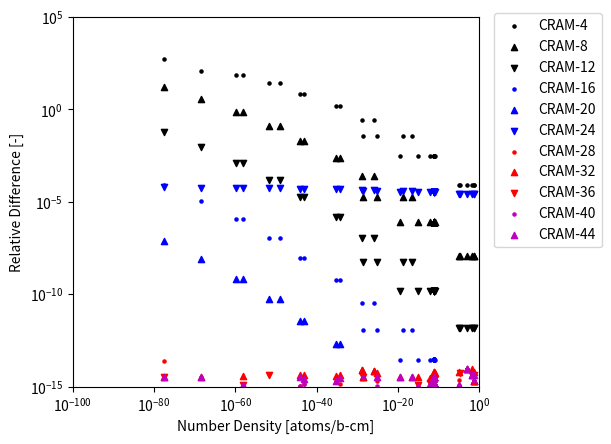

Write the Python code that produced this figure.
import numpy as np
import matplotlib.pyplot as plt

number_densities = [4.945699999938150E-02,6.191101617417350E-13,3.240779902652080E-20,2.888885316440110E-29,8.590409510342790E-16,4.668813127412260E-02,1.774823421564070E-05,6.408581732552970E-12,6.408581732466910E-12,6.408581721203280E-12,6.408581742453260E-12,6.408581732500550E-12,6.408581734280720E-12,6.408572377251470E-12,6.408581737237830E-12,8.451221964119950E-06,1.051894859616780E-03,6.315395095009510E-12,2.229259362320290E-02,9.088265108135410E-26,1.738310350762810E-11,1.223275239021100E-29,2.959606804598620E-17,2.171046860062000E-19,1.348377713060360E-26,6.666710009296870E-35,5.181200426475890E-36,7.300963502869530E-44,9.023680527725950E-45,2.229081285001450E-52,1.209469721622280E-49,7.757276671380440E-59,1.558593367020080E-60,3.098143760412150E-69,3.139928254717580E-78]

cram_4 = [8.652240691618960E-05,3.128376831412680E-03,3.128384295694760E-03,3.802460201869250E-02,3.128376910955530E-03,8.652240694279600E-05,8.652240736410350E-05,3.128376384004240E-03,3.128376383537640E-03,3.128376322202090E-03,3.128376437912850E-03,3.128376383720880E-03,3.128376393412750E-03,3.128325442508070E-03,3.128376409516090E-03,8.652235844887180E-05,8.652232152092090E-05,3.128376199107870E-03,8.652240425677860E-05,3.802429971763770E-02,3.128316963782400E-03,2.841364619452990E-01,3.802429479933990E-02,3.802463710145920E-02,2.841377850061810E-01,1.571583874897820E+00,1.571583816480970E+00,7.016905190480960E+00,7.016942762872180E+00,2.609488298456240E+01,2.609485372799490E+01,7.733604378360780E+01,7.733607134534800E+01,1.269785510592100E+02,5.185243679873390E+02]

cram_8 = [1.172265606004920E-08,7.981311056498260E-07,7.981348188022780E-07,1.815815731801890E-05,7.981311451289770E-07,1.172265163385130E-08,1.172265357570020E-08,7.981308835064750E-07,7.981308850297770E-07,7.981308536598920E-07,7.981309102563000E-07,7.981308850255880E-07,7.981308879551020E-07,7.981055435656150E-07,7.981308985530600E-07,1.172264092604740E-08,1.172263546528660E-08,7.981307922443750E-07,1.172265570839700E-08,1.815787293030280E-05,7.981013225553780E-07,2.496899207200790E-04,1.815786830431400E-05,1.815819032525890E-05,2.496922148437390E-04,2.482065984901660E-03,2.482065802288790E-03,1.950423162325790E-02,1.950444516982190E-02,1.279360744671970E-01,1.279357325747790E-01,7.267406521584460E-01,7.267422869271310E-01,3.671211594001280E+00,1.682232611496570E+01]

cram_12 = [1.581198501688590E-12,1.580348258139420E-10,1.580360771428330E-10,5.276896870266570E-09,1.580354448911240E-10,1.576435929864210E-12,1.577594749102620E-12,1.580364901435880E-10,1.580381287791560E-10,1.580364904234730E-10,1.580364898994450E-10,1.580380027296000E-10,1.580364901009810E-10,1.580305444503000E-10,1.580381286615040E-10,1.580765917735070E-12,1.587504844990440E-12,1.580361071471150E-10,1.583402715978120E-12,5.276773880616240E-09,1.580269575236400E-10,1.060779094310700E-07,5.276771871229340E-09,5.276910639282360E-09,1.060793787353680E-07,1.531782407690500E-06,1.531782237132900E-06,1.733725155447080E-05,1.733753671353110E-05,1.621317720766790E-04,1.621311235778480E-04,1.297946909364030E-03,1.297951255681040E-03,9.126348802735610E-03,5.746978886671420E-02]

cram_16 = [2.104523294172920E-15,2.740007506604150E-14,2.785686435208790E-14,1.235752747745990E-12,2.789348978909400E-14,2.080711135863020E-15,0.000000000000000E+00,2.810886604035980E-14,3.126008420673920E-14,2.798281736327940E-14,2.798281727049220E-14,2.962145076026270E-14,2.962145075203450E-14,2.974754291237210E-14,2.962145073836630E-14,0.000000000000000E+00,9.482563676088830E-15,2.852362563529480E-14,4.357703562746950E-15,1.236706527847110E-12,2.862554646933860E-14,3.271541990367630E-11,1.236715409297570E-12,1.234395980535540E-12,3.272085248395670E-11,6.208218484159690E-10,6.208233463387360E-10,9.203019510149160E-09,9.203222582210950E-09,1.122649055910610E-07,1.122643069649960E-07,1.166793688512910E-06,1.166798921698400E-06,1.059432085737960E-05,8.564812401228990E-05]

cram_20 = [2.104523294172920E-15,0.000000000000000E+00,0.000000000000000E+00,3.492471260704630E-15,0.000000000000000E+00,2.080711135863020E-15,0.000000000000000E+00,1.512584719660620E-15,1.512584719680930E-15,1.512584722339430E-15,0.000000000000000E+00,1.512584719672990E-15,1.512584719252830E-15,3.151222766141110E-15,3.151218163655990E-15,0.000000000000000E+00,9.482563676088830E-15,1.662812256766070E-15,4.357703562746950E-15,0.000000000000000E+00,0.000000000000000E+00,8.247815880923470E-15,0.000000000000000E+00,0.000000000000000E+00,7.449327658703780E-15,1.994938609729850E-13,1.988633349282260E-13,3.636488851236110E-12,3.637117080397200E-12,5.478941677924710E-11,5.479256399364720E-11,7.018068331061670E-10,7.018122867552000E-10,7.832183277312900E-09,7.758947335163460E-08]

cram_24 = [2.747566728099140E-05,3.304462180601520E-05,3.304462291080150E-05,3.820366834305120E-05,3.304462181795460E-05,2.747566728610860E-05,2.747566728474550E-05,3.304462173967470E-05,3.304462173696720E-05,3.304462172962670E-05,3.304462174799470E-05,3.304462173843240E-05,3.304462174009350E-05,3.304461420633050E-05,3.304462174047580E-05,2.747566719418360E-05,2.747566712191450E-05,3.304462171098410E-05,2.747566727558000E-05,3.820366253721600E-05,3.304461295695030E-05,4.292802450740890E-05,3.820366244396290E-05,3.820366901583740E-05,4.292802889682900E-05,4.720326159400590E-05,4.720326155307280E-05,5.102485687598560E-05,5.102486351819420E-05,5.439741755307130E-05,5.439741587882470E-05,5.733340470904980E-05,5.733340610900410E-05,5.985176032805960E-05,6.197632182446300E-05]

cram_28 = [2.104523294172920E-15,0.000000000000000E+00,0.000000000000000E+00,0.000000000000000E+00,0.000000000000000E+00,0.000000000000000E+00,0.000000000000000E+00,1.512584719660620E-15,3.151218166001940E-15,1.512584722339430E-15,1.512584717323900E-15,1.512584719672990E-15,1.512584719252830E-15,3.151222766141110E-15,3.151218163655990E-15,2.405426199951910E-15,9.482563676088830E-15,1.662812256766070E-15,4.357703562746950E-15,2.147279233316390E-15,0.000000000000000E+00,0.000000000000000E+00,0.000000000000000E+00,0.000000000000000E+00,0.000000000000000E+00,1.443283560093940E-15,1.934468238601420E-15,1.363768554748210E-15,1.103410566673400E-15,0.000000000000000E+00,0.000000000000000E+00,1.254020021787790E-15,0.000000000000000E+00,3.156844929199850E-15,2.549752876870160E-14]

cram_32 = [6.173268329573900E-15,3.098818013421360E-15,3.157111293236630E-15,3.492471260704630E-15,3.443640714702960E-15,2.080711135863020E-15,0.000000000000000E+00,4.663802885620240E-15,6.302436332003880E-15,3.025169444678860E-15,3.025169434647810E-15,4.663802885658390E-15,4.663802884362880E-15,6.302445532282220E-15,6.302436327311980E-15,6.013565499879790E-15,9.482563676088830E-15,4.732619500026500E-15,8.871039395592000E-15,5.557663897995370E-15,5.762285328243480E-15,8.247815880923470E-15,3.540017167546500E-15,0.000000000000000E+00,7.449327658703780E-15,4.490215520292260E-15,3.868936477202840E-15,4.091305664244640E-15,4.413642266693600E-15,0.000000000000000E+00,0.000000000000000E+00,3.876061885525880E-15,0.000000000000000E+00,3.156844929199850E-15,3.206276072710970E-15]

cram_36 = [0.000000000000000E+00,1.630956849169140E-15,0.000000000000000E+00,3.492471260704630E-15,1.262668262057750E-15,4.310044495716250E-15,5.536089995640830E-15,1.512584719660620E-15,0.000000000000000E+00,1.638633449201050E-15,1.638633443767560E-15,0.000000000000000E+00,1.512584719252830E-15,0.000000000000000E+00,1.638633445101110E-15,0.000000000000000E+00,0.000000000000000E+00,1.534903621630220E-15,4.357703562746950E-15,0.000000000000000E+00,0.000000000000000E+00,0.000000000000000E+00,0.000000000000000E+00,0.000000000000000E+00,0.000000000000000E+00,0.000000000000000E+00,0.000000000000000E+00,0.000000000000000E+00,0.000000000000000E+00,4.492818038643000E-15,0.000000000000000E+00,1.254020021787790E-15,0.000000000000000E+00,0.000000000000000E+00,3.206276072710970E-15]

cram_40 = [2.104523294172920E-15,0.000000000000000E+00,0.000000000000000E+00,3.492471260704630E-15,0.000000000000000E+00,2.080711135863020E-15,0.000000000000000E+00,0.000000000000000E+00,1.512584719680930E-15,0.000000000000000E+00,1.638633443767560E-15,0.000000000000000E+00,0.000000000000000E+00,1.638635838393380E-15,1.638633445101110E-15,1.202713099975960E-15,0.000000000000000E+00,0.000000000000000E+00,4.357703562746950E-15,1.136794888226330E-15,0.000000000000000E+00,0.000000000000000E+00,0.000000000000000E+00,0.000000000000000E+00,0.000000000000000E+00,0.000000000000000E+00,0.000000000000000E+00,1.363768554748210E-15,1.103410566673400E-15,0.000000000000000E+00,0.000000000000000E+00,0.000000000000000E+00,0.000000000000000E+00,0.000000000000000E+00,0.000000000000000E+00]

cram_44 = [4.068745035400980E-15,1.467861164252220E-15,3.157111293236630E-15,0.000000000000000E+00,1.147880238234320E-15,0.000000000000000E+00,0.000000000000000E+00,1.512584719660620E-15,3.151218166001940E-15,1.512584722339430E-15,1.512584717323900E-15,3.151218165985400E-15,1.512584719252830E-15,3.151222766141110E-15,3.151218163655990E-15,1.202713099975960E-15,9.482563676088830E-15,1.662812256766070E-15,4.357703562746950E-15,3.284074121542720E-15,0.000000000000000E+00,0.000000000000000E+00,3.540017167546500E-15,0.000000000000000E+00,0.000000000000000E+00,2.886567120187880E-15,1.934468238601420E-15,2.727537109496430E-15,3.310231700020200E-15,0.000000000000000E+00,0.000000000000000E+00,1.254020021787790E-15,0.000000000000000E+00,3.156844929199850E-15,3.206276072710970E-15]

fig, ax = plt.subplots()

ax.scatter(number_densities, cram_4,   s=20, label='CRAM-4',  c='k', marker='.')
ax.scatter(number_densities, cram_8,   s=20, label='CRAM-8',  c='k', marker='^')
ax.scatter(number_densities, cram_12,  s=20, label='CRAM-12', c='k', marker='v')
ax.scatter(number_densities, cram_16,  s=20, label='CRAM-16', c='b', marker='.')
ax.scatter(number_densities, cram_20,  s=20, label='CRAM-20', c='b', marker='^')
ax.scatter(number_densities, cram_24,  s=20, label='CRAM-24', c='b', marker='v')
ax.scatter(number_densities, cram_28,  s=20, label='CRAM-28', c='r', marker='.')
ax.scatter(number_densities, cram_32,  s=20, label='CRAM-32', c='r', marker='^')
ax.scatter(number_densities, cram_36,  s=20, label='CRAM-36', c='r', marker='v')
ax.scatter(number_densities, cram_40,  s=20, label='CRAM-40', c='m', marker='.')
ax.scatter(number_densities, cram_44,  s=20, label='CRAM-44', c='m', marker='^')

#ax.scatter(fluence, dpa_err, s=16, label='DPA Difference')
ax.set_xscale('log')
ax.set_yscale('log')
ax.legend(bbox_to_anchor=(1.02,1.03), loc='upper left')
ax.set_xlabel("Number Density [atoms/b-cm]")
ax.set_ylabel("Relative Difference [-]")
#xticks = [1e-200, 1e-150, 1e-100, 1e-50, 1e0]
#xticks = [1e-50, 1e-40, 1e-30, 1e-20, 1e-10, 1e0]
xticks = [1e-100, 1e-80, 1e-60, 1e-40, 1e-20, 1e0]
ax.set_xticks(xticks)
yticks = [1e-15, 1e-10, 1e-5, 1e0, 1e5]
#yticks = [1e-15, 1e-12, 1e-9, 1e-6, 1e-3, 1e0]
#yticks = [1e-15, 1e-14, 1e-13, 1e-12, 1e-11, 1e-10]
ax.set_yticks(yticks)
plt.xlim([1e-100, 1e0])
#plt.xlim([1e-50, 1e0])
plt.ylim([1e-15, 1e5])
#plt.ylim([1e-15, 1e-10])
#plt.locator_params(axis='x', numticks=10)
plt.subplots_adjust(right=0.76)
plt.show()

fig.savefig("all_cram_35_1s.pdf", format='PDF', bbox_inches='tight')
